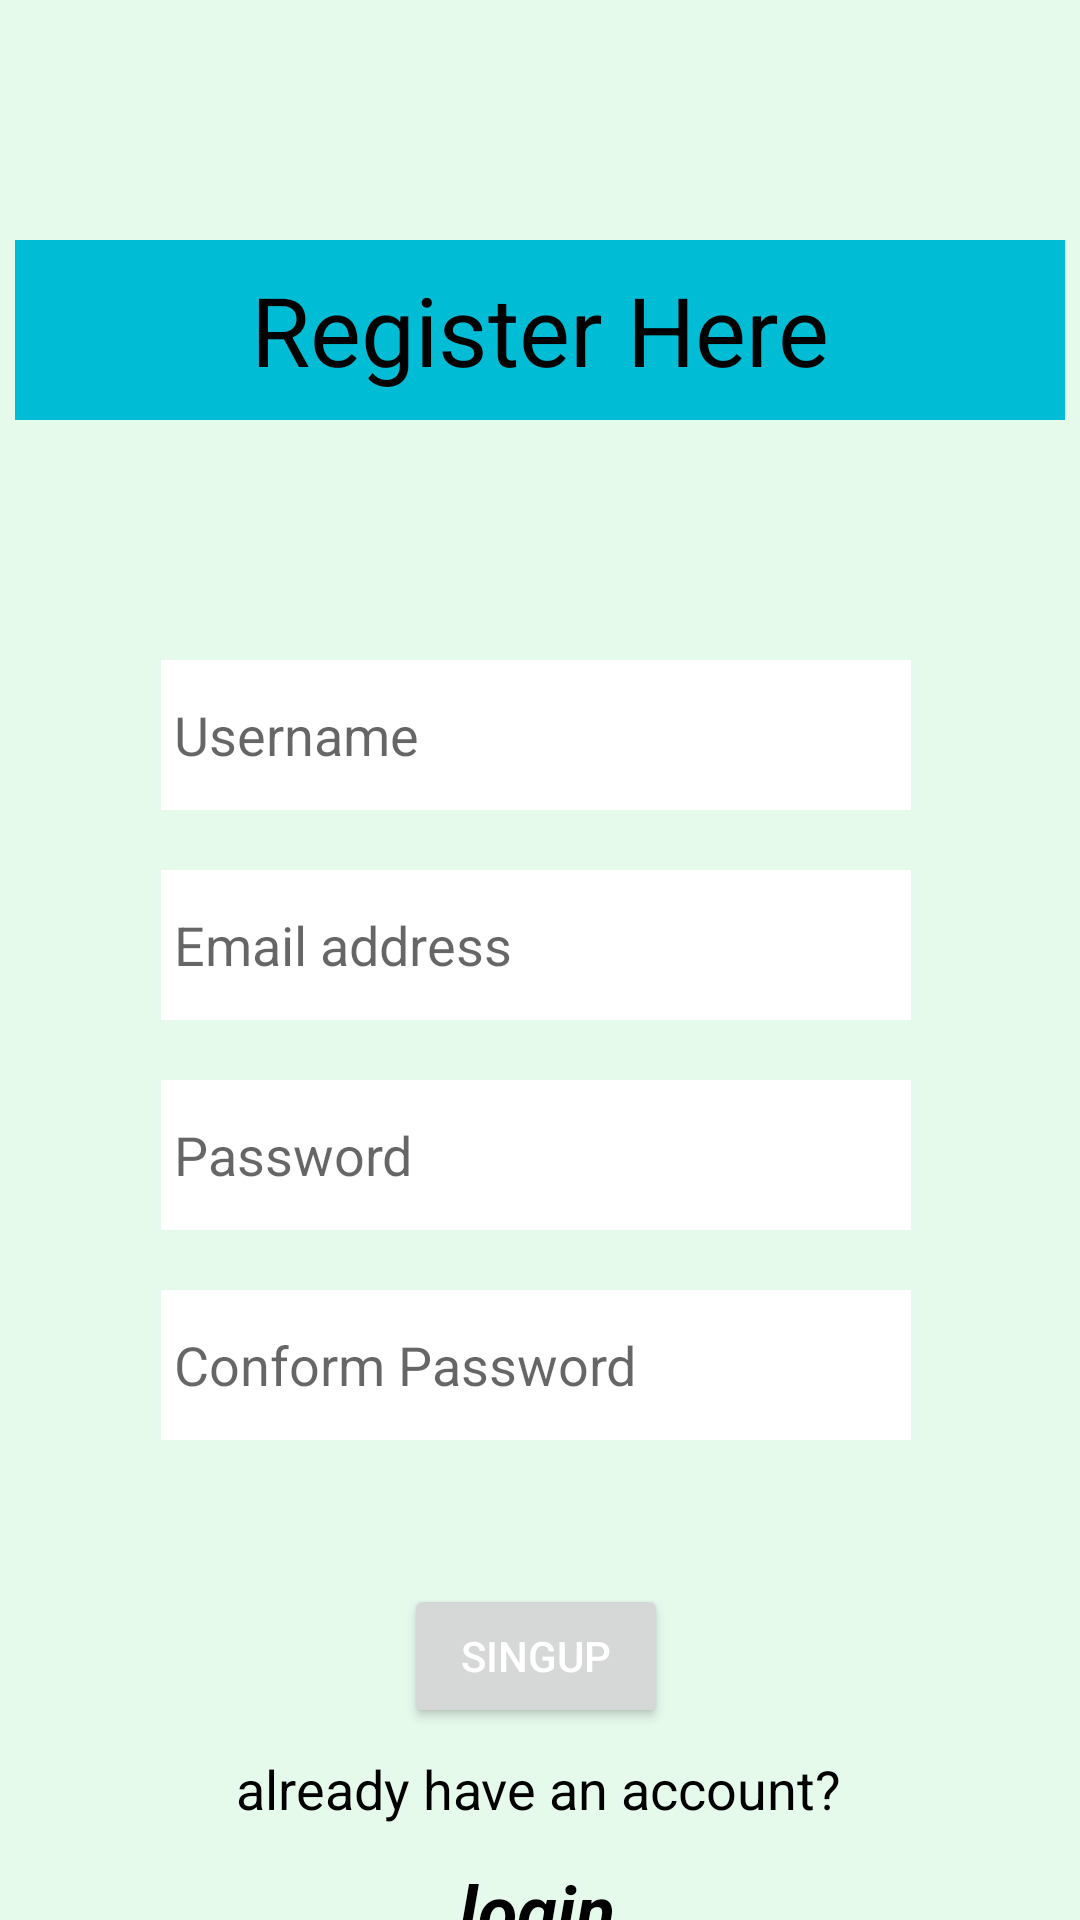

The Android layout XML behind this screen, and the referenced resources:
<!-- AndroidManifest.xml: application theme Theme.MathsPuzzles -->
<!-- res/layout/activity_singup.xml -->
<?xml version="1.0" encoding="utf-8"?>
<androidx.constraintlayout.widget.ConstraintLayout xmlns:android="http://schemas.android.com/apk/res/android"
    xmlns:app="http://schemas.android.com/apk/res-auto"
    xmlns:tools="http://schemas.android.com/tools"
    xmlns:ads="http://schemas.android.com/apk/res-auto"
    android:layout_width="match_parent"
    android:layout_height="match_parent"
    android:background="#E6FAEC"
    tools:context=".singup">

    <TextView
        android:id="@+id/logo"
        android:layout_width="350dp"
        android:layout_height="60dp"
        android:layout_marginTop="80dp"
        android:background="#00BCD4"
        android:gravity="center"

        android:text="Register Here"
        android:textColor="@color/black"
        android:textSize="32sp"
        app:layout_constraintEnd_toEndOf="parent"
        app:layout_constraintHorizontal_bias="0.5"
        app:layout_constraintStart_toStartOf="parent"
        app:layout_constraintTop_toTopOf="parent" />

    <EditText
        android:id="@+id/editTextText"
        android:layout_width="250dp"
        android:layout_height="50dp"
        android:layout_marginTop="80dp"
        android:background="@color/white"
        android:textColor="@color/black"
        android:layout_marginBottom="20dp"
        android:ems="10"
        android:inputType="text"
        android:textSize="18sp"
        android:hint=" Username"
        app:layout_constraintBottom_toTopOf="@+id/editTextTextEmailAddress"
        app:layout_constraintEnd_toEndOf="@+id/logo"
        app:layout_constraintHorizontal_bias="0.488"
        app:layout_constraintStart_toStartOf="@+id/logo"
        app:layout_constraintTop_toBottomOf="@+id/logo" />

    <EditText
        android:id="@+id/editTextTextEmailAddress"
        android:layout_width="250dp"
        android:layout_height="50dp"
        android:layout_marginBottom="20dp"
        android:ems="10"
        android:textSize="18sp"
        android:textColor="@color/black"
        android:hint=" Email address"
        android:background="@color/white"
        android:inputType="textEmailAddress"
        app:layout_constraintBottom_toTopOf="@+id/editTextNumberPassword"
        app:layout_constraintEnd_toEndOf="@+id/editTextText"
        app:layout_constraintHorizontal_bias="0.0"
        app:layout_constraintStart_toStartOf="@+id/editTextText" />

    <EditText
        android:id="@+id/editTextNumberPassword"
        android:layout_width="250dp"
        android:layout_height="50dp"
        android:textColor="@color/black"
        android:layout_marginTop="20dp"
        android:background="@color/white"
        android:ems="10"
        android:textSize="18sp"
        android:hint=" Password"
        android:inputType="numberPassword"
        app:layout_constraintEnd_toEndOf="@+id/editTextTextEmailAddress"
        app:layout_constraintHorizontal_bias="0.0"
        app:layout_constraintStart_toStartOf="@+id/editTextTextEmailAddress"
        app:layout_constraintTop_toBottomOf="@+id/editTextTextEmailAddress" />

    <EditText
        android:id="@+id/editTextNumberPassword2"
        android:layout_width="250dp"
        android:layout_height="50dp"
        android:textColor="@color/black"
        android:layout_marginTop="20dp"
        android:background="@color/white"
        android:ems="10"
        android:textSize="18sp"
        android:hint=" Conform Password"
        android:inputType="numberPassword"
        app:layout_constraintEnd_toEndOf="@+id/editTextNumberPassword"
        app:layout_constraintHorizontal_bias="1.0"
        app:layout_constraintStart_toStartOf="@+id/editTextNumberPassword"
        app:layout_constraintTop_toBottomOf="@+id/editTextNumberPassword" />

    <Button
        android:id="@+id/button3"
        android:layout_width="wrap_content"
        android:layout_height="wrap_content"
        android:layout_marginTop="48dp"
        android:text="SingUp"
        android:textColor="@color/white"
        app:layout_constraintEnd_toEndOf="@+id/editTextNumberPassword2"
        app:layout_constraintStart_toStartOf="@+id/editTextNumberPassword2"
        app:layout_constraintTop_toBottomOf="@+id/editTextNumberPassword2" />

    <TextView
        android:id="@+id/textView12"
        android:layout_width="wrap_content"
        android:layout_height="wrap_content"
        android:layout_marginTop="8dp"
        android:text="already have an account?"
        android:textColor="@color/black"
        android:textSize="18sp"
        app:layout_constraintEnd_toEndOf="@+id/button3"
        app:layout_constraintHorizontal_bias="0.495"
        app:layout_constraintStart_toStartOf="@+id/button3"
        app:layout_constraintTop_toBottomOf="@+id/button3" />

    <TextView
        android:id="@+id/textView13"
        android:layout_width="wrap_content"
        android:layout_height="wrap_content"
        android:layout_marginTop="12dp"
        android:text="login"
        android:textColor="@color/black"
        android:textSize="24sp"
        android:textStyle="bold|italic"
        app:layout_constraintEnd_toEndOf="@+id/textView12"
        app:layout_constraintHorizontal_bias="0.496"
        app:layout_constraintStart_toStartOf="@+id/textView12"
        app:layout_constraintTop_toBottomOf="@+id/textView12" />

    <com.google.android.gms.ads.AdView
        android:id="@+id/adView"
        android:layout_width="wrap_content"
        android:layout_height="wrap_content"
        android:layout_marginTop="672dp"
        app:adSize="BANNER"
        app:adUnitId="ca-app-pub-8561131066122988/5297534140"
        app:layout_constraintEnd_toEndOf="parent"
        app:layout_constraintHorizontal_bias="0.494"
        app:layout_constraintStart_toStartOf="parent"
        app:layout_constraintTop_toTopOf="parent" />
</androidx.constraintlayout.widget.ConstraintLayout>
<!-- resources referenced by this layout -->
<resources>
  <color name="black">#FF000000</color>
  <color name="white">#FFFFFFFF</color>
  <style name="Theme.MathsPuzzles" parent="Theme.MaterialComponents.DayNight.DarkActionBar">
          
          <item name="colorPrimary">@color/purple_500</item>
          <item name="colorPrimaryVariant">@color/purple_700</item>
          <item name="colorOnPrimary">@color/white</item>
          
          <item name="colorSecondary">@color/teal_200</item>
          <item name="colorSecondaryVariant">@color/teal_700</item>
          <item name="colorOnSecondary">@color/black</item>
          
          <item name="android:statusBarColor" tools:targetApi="21">?attr/colorPrimaryVariant</item>
          
      </style>
  <color name="purple_500">#FF6200EE</color>
  <color name="purple_700">#FF3700B3</color>
  <color name="teal_200">#FF03DAC5</color>
  <color name="teal_700">#FF018786</color>
</resources>
